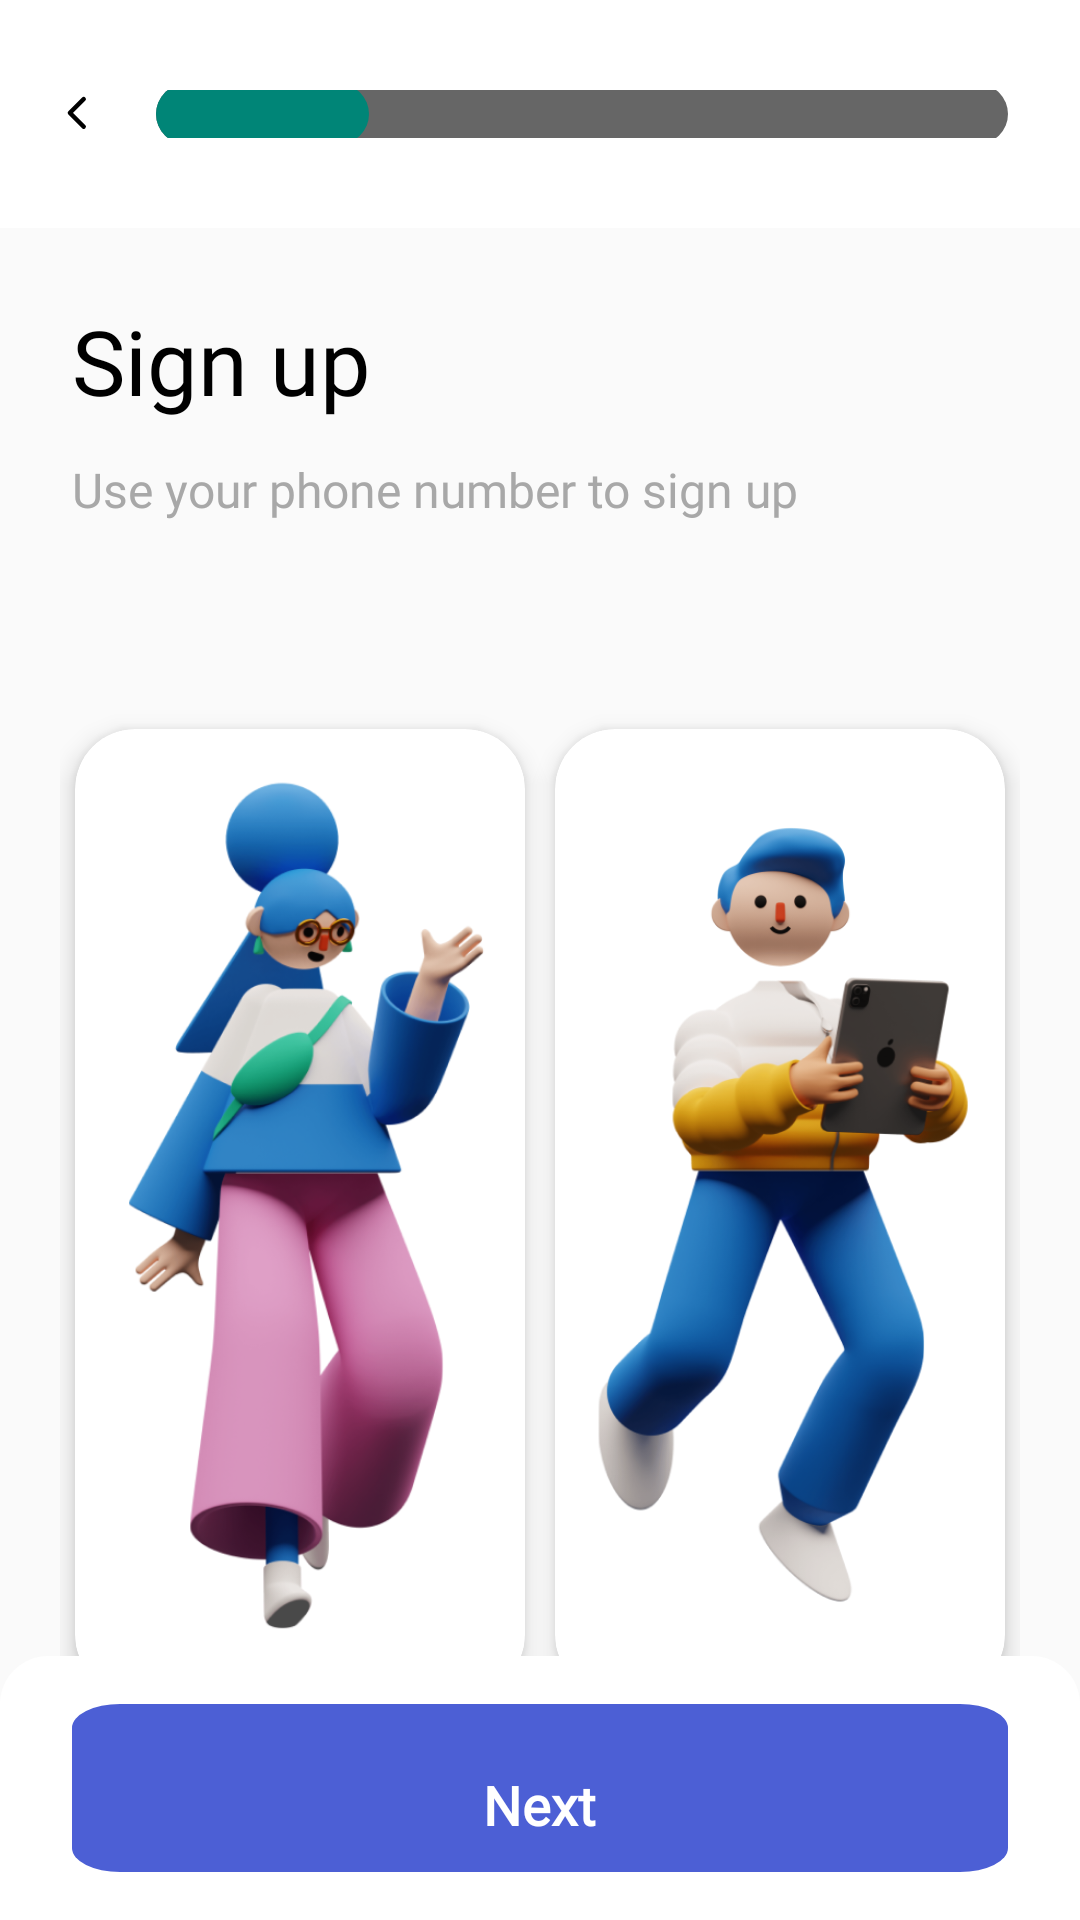

Write the Android layout XML for this screen, with the resource values it uses.
<!-- AndroidManifest.xml: application theme Theme.WeSkill -->
<!-- res/layout/fragment_choose_parent.xml -->
<?xml version="1.0" encoding="utf-8"?>
<FrameLayout xmlns:android="http://schemas.android.com/apk/res/android"
    xmlns:tools="http://schemas.android.com/tools"
    android:layout_width="match_parent"
    android:layout_height="match_parent"
    xmlns:app="http://schemas.android.com/apk/res-auto"
    tools:context=".ui.authentication.signIn.ChooseParentFragment">

    <RelativeLayout
        android:layout_width="match_parent"
        android:layout_height="match_parent">

        <RelativeLayout
            android:id="@+id/header"
            android:layout_width="match_parent"
            android:layout_height="wrap_content"
            android:background="@color/white"
            android:paddingHorizontal="12dp">

            <ImageView
                android:id="@+id/btn_close"
                android:layout_width="28dp"
                android:layout_height="28dp"
                android:layout_marginVertical="24dp"
                android:layout_centerVertical="true"
                android:src="@drawable/ic_backicon" />

            <ProgressBar
                android:id="@+id/scoreBar"
                style="?android:attr/progressBarStyleHorizontal"
                android:layout_width="match_parent"
                android:layout_height="wrap_content"
                android:layout_marginVertical="24dp"
                android:layout_marginHorizontal="12dp"
                android:layout_toRightOf="@id/btn_close"
                android:layout_centerVertical="true"
                android:progress="25"
                android:progressDrawable="@drawable/signup_progress" />

        </RelativeLayout>

        <TextView
            android:id="@+id/parentHeading"
            android:layout_width="wrap_content"
            android:layout_height="wrap_content"
            android:layout_marginLeft="24dp"
            android:layout_marginTop="24dp"
            android:layout_below="@id/header"
            android:fontFamily="@font/poppins_regular"
            android:text="Sign up"
            android:textColor="@color/black"
            android:textSize="30sp" />

        <TextView
            android:id="@+id/small_title"
            android:layout_width="wrap_content"
            android:layout_height="wrap_content"
            android:layout_below="@id/parentHeading"
            android:layout_marginLeft="24dp"
            android:layout_marginTop="12dp"
            android:fontFamily="@font/hind_regular"
            android:text="Use your phone number to sign up"
            android:textColor="#A8A8A8"
            android:textSize="16sp" />

        <LinearLayout
            android:layout_width="match_parent"
            android:layout_height="wrap_content"
            android:orientation="horizontal"
            android:layout_marginHorizontal="20dp"
            android:layout_marginTop="49dp"
            android:paddingVertical="10dp"
            android:gravity="center_horizontal"
            android:layout_below="@id/small_title">

            <androidx.cardview.widget.CardView
                android:id="@+id/femaleBtn"
                android:layout_width="0dp"
                android:layout_height="322dp"
                app:cardElevation="5dp"
                android:layout_marginVertical="10dp"
                android:layout_weight="1"
                android:layout_marginHorizontal="5dp"
                app:cardBackgroundColor="@color/white"
                app:cardCornerRadius="20dp">

                <ImageView
                    android:layout_width="match_parent"
                    android:layout_height="match_parent"
                    android:src="@drawable/female"
                    android:padding="10dp"/>

            </androidx.cardview.widget.CardView>

            <androidx.cardview.widget.CardView
                android:id="@+id/maleBtn"
                android:layout_width="0dp"
                android:layout_height="322dp"
                app:cardElevation="5dp"
                android:layout_marginHorizontal="5dp"
                android:layout_weight="1"
                android:layout_marginVertical="10dp"
                app:cardBackgroundColor="@color/white"
                app:cardCornerRadius="20dp">

                <ImageView
                    android:layout_width="match_parent"
                    android:layout_height="match_parent"
                    android:src="@drawable/male"
                    android:padding="10dp"/>

            </androidx.cardview.widget.CardView>

        </LinearLayout>

        <RelativeLayout
            android:id="@+id/Bottom"
            android:layout_width="match_parent"
            android:layout_height="wrap_content"
            android:layout_alignParentBottom="true"
            android:background="@drawable/self_learning_bg_gray">

                <RelativeLayout
                    android:id="@+id/NextBtn"
                    android:layout_width="match_parent"
                    android:layout_height="wrap_content"
                    android:layout_weight="1"
                    android:layout_centerInParent="true"
                    android:layout_marginVertical="16dp"
                    android:layout_marginHorizontal="24dp"
                    android:background="@drawable/ic_signinbtn"
                    android:elevation="4dp"
                    android:gravity="center"
                    app:layout_constraintBottom_toBottomOf="parent">

                    <ImageView
                        android:id="@+id/check_logo"
                        android:layout_width="35dp"
                        android:layout_height="35dp"
                        android:layout_centerVertical="true"
                        android:layout_toEndOf="@id/book_text"
                        android:paddingLeft="6dp"
                        android:src="@drawable/ic_round_check"
                        android:visibility="gone" />

                    <ProgressBar
                        android:id="@+id/progressBook"
                        android:layout_width="30dp"
                        android:layout_height="30dp"
                        android:layout_centerVertical="true"
                        android:layout_toEndOf="@id/book_text"
                        android:indeterminateTint="@color/white"
                        android:paddingLeft="10dp"
                        android:visibility="gone">

                    </ProgressBar>

                    <TextView
                        android:id="@+id/book_text"
                        android:layout_width="wrap_content"
                        android:layout_height="wrap_content"
                        android:layout_centerInParent="true"
                        android:fontFamily="@font/poppins_regular"
                        android:gravity="center"
                        android:paddingVertical="10dp"
                        android:text="Next"
                        android:textAllCaps="false"
                        android:textColor="@color/white"
                        android:textSize="18sp"
                        android:textStyle="bold" />
                </RelativeLayout>

        </RelativeLayout>

    </RelativeLayout>

</FrameLayout>
<!-- resources referenced by this layout -->
<resources>
  <color name="black">#FF000000</color>
  <color name="white">#FFFFFFFF</color>
  <!-- drawable ic_backicon (drawable) -->
  <vector xmlns:android="http://schemas.android.com/apk/res/android"
      android:width="38dp"
      android:height="38dp"
      android:viewportWidth="38"
      android:viewportHeight="38">
    <path
        android:pathData="M19,19m19,0a19,19 0,1 0,-38 0a19,19 0,1 0,38 0"
        android:fillColor="#ffffff"/>
    <path
        android:pathData="M21.5835,24.75L15.3335,18.5L21.5835,12.25"
        android:strokeLineJoin="round"
        android:strokeWidth="2"
        android:fillColor="#00000000"
        android:strokeColor="#000000"
        android:strokeLineCap="round"/>
  </vector>
  <!-- drawable ic_round_check (drawable) -->
  <vector android:height="24dp" android:tint="#F5F5F5"
      android:viewportHeight="24" android:viewportWidth="24"
      android:width="24dp" xmlns:android="http://schemas.android.com/apk/res/android">
      <path android:fillColor="@android:color/white" android:pathData="M12,2C6.48,2 2,6.48 2,12s4.48,10 10,10 10,-4.48 10,-10S17.52,2 12,2zM12,20c-4.41,0 -8,-3.59 -8,-8s3.59,-8 8,-8 8,3.59 8,8 -3.59,8 -8,8zM15.88,8.29L10,14.17l-1.88,-1.88c-0.39,-0.39 -1.02,-0.39 -1.41,0 -0.39,0.39 -0.39,1.02 0,1.41l2.59,2.59c0.39,0.39 1.02,0.39 1.41,0L17.3,9.7c0.39,-0.39 0.39,-1.02 0,-1.41 -0.39,-0.39 -1.03,-0.39 -1.42,0z"/>
  </vector>
  <!-- drawable ic_signinbtn (drawable) -->
  <vector xmlns:android="http://schemas.android.com/apk/res/android"
      android:width="156dp"
      android:height="56dp"
      android:viewportWidth="156"
      android:viewportHeight="56">
    <path
        android:pathData="M8,0L148,0A8,8 0,0 1,156 8L156,48A8,8 0,0 1,148 56L8,56A8,8 0,0 1,0 48L0,8A8,8 0,0 1,8 0z"
        android:fillColor="#4C5FD5"/>
  </vector>
  <!-- drawable self_learning_bg_gray (drawable) -->
  <?xml version="1.0" encoding="utf-8"?>
  <shape xmlns:android="http://schemas.android.com/apk/res/android"
      android:shape="rectangle">
  
      <solid
          android:color="@color/white"/>
  
      <corners
          android:topRightRadius="16dp"
          android:topLeftRadius="16dp"/>
  </shape>
  <style name="Theme.WeSkill" parent="Theme.AppCompat.Light.NoActionBar">
          <item name="android:statusBarColor">@color/purple_700</item>
          <item name="android:windowFullscreen">true</item>
          <item name="android:windowNoTitle">true</item>
          <item name="android:windowActionBar">false</item>
          <item name="android:windowContentOverlay">@null</item>
          <item name="android:windowTranslucentStatus">true</item>
          <item name="android:windowLayoutInDisplayCutoutMode">shortEdges</item>
      </style>
  <color name="color_primary">#212121</color>
  <color name="progress">#33A271</color>
  <color name="purple_700">#FF3700B3</color>
</resources>
